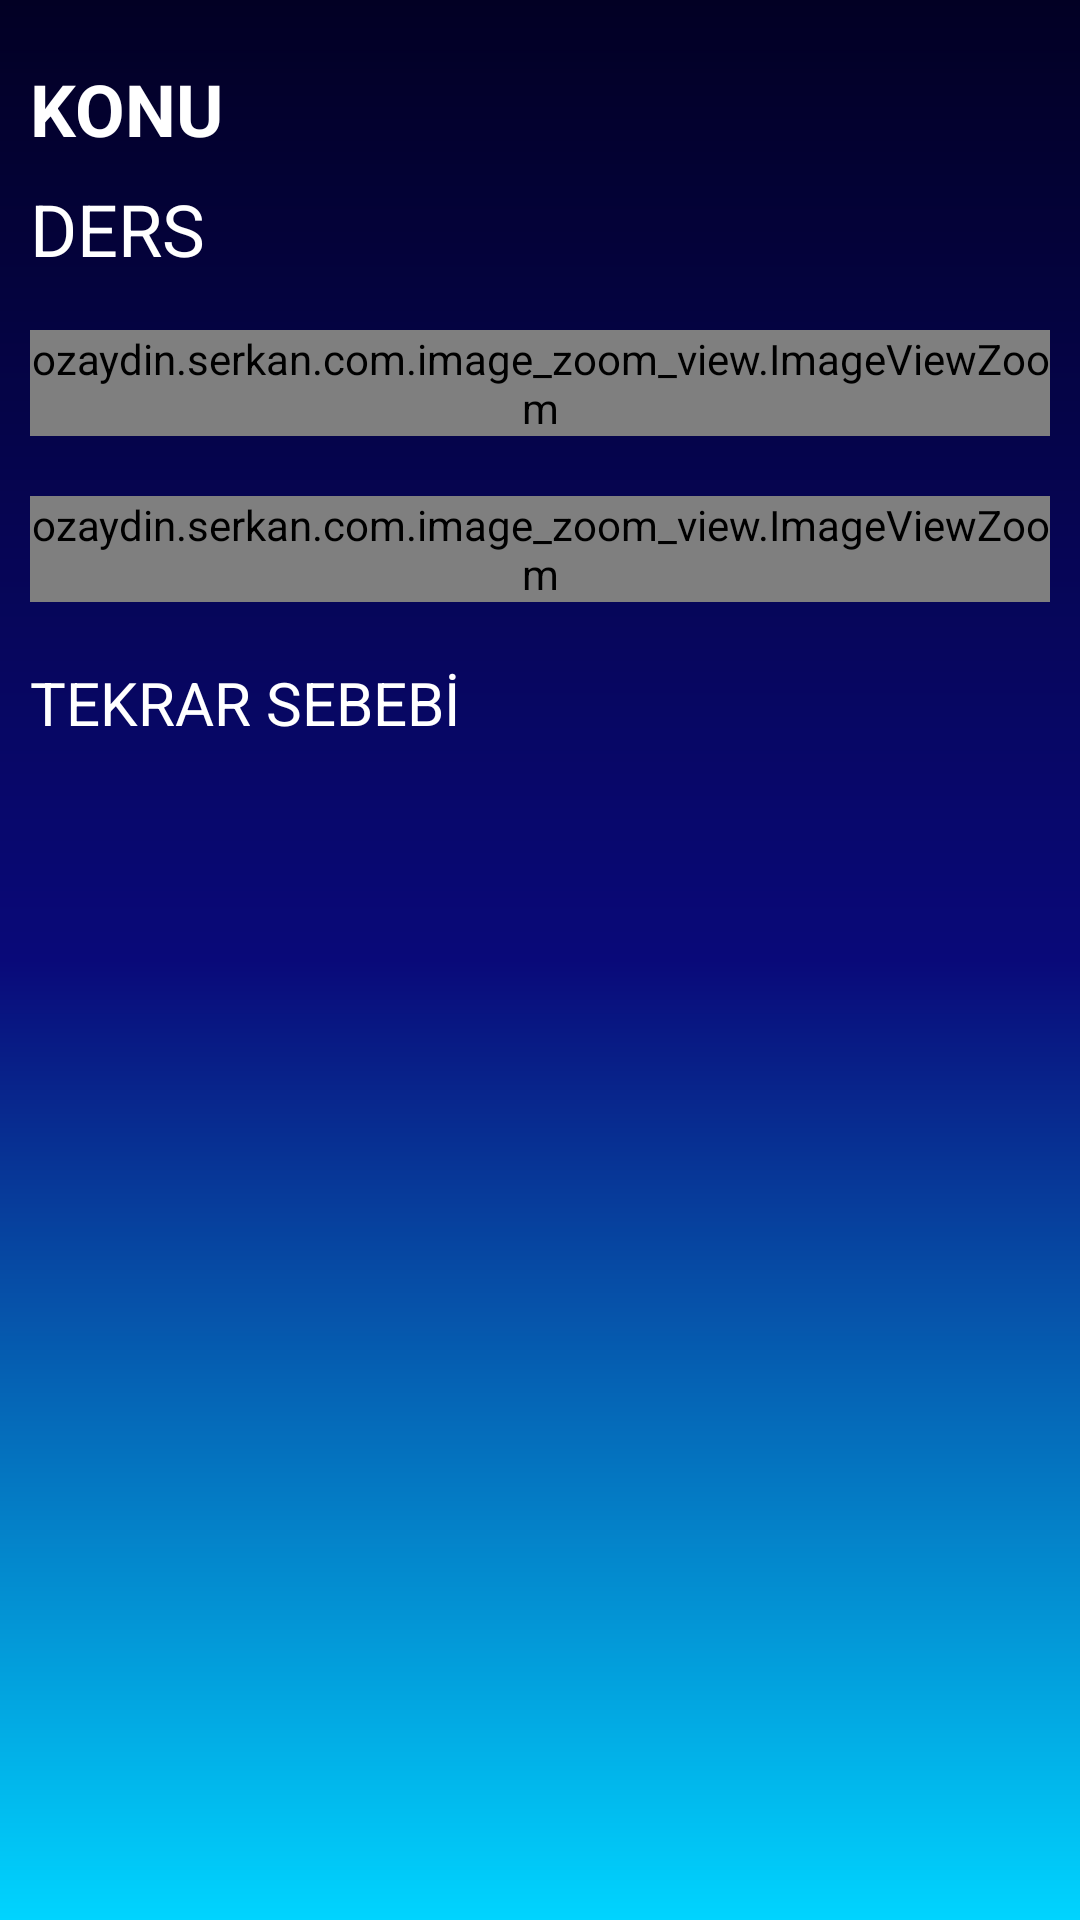

Here is an Android app screen rendered from its layout file. Give the layout XML and the strings, colors and styles it references.
<!-- AndroidManifest.xml: application theme AppTheme -->
<!-- res/layout/activity_main2.xml -->
<?xml version="1.0" encoding="utf-8"?>

<androidx.constraintlayout.widget.ConstraintLayout
    xmlns:android="http://schemas.android.com/apk/res/android"
    xmlns:app="http://schemas.android.com/apk/res-auto"
    xmlns:tools="http://schemas.android.com/tools"
    android:layout_width="match_parent"
    android:layout_height="match_parent"
    android:background="@drawable/background1"
    tools:context=".MainActivity">

    <ScrollView
        android:id="@+id/scrollView2"
        android:layout_width="wrap_content"
        android:layout_height="wrap_content"
        android:fillViewport="true">

        <RelativeLayout
            android:layout_width="match_parent"
            android:layout_height="wrap_content"
            android:orientation="vertical">

            <TextView
                android:id="@+id/textViewMain2Konu"
                android:layout_width="wrap_content"
                android:layout_height="wrap_content"
                android:layout_marginStart="10dp"
                android:layout_marginTop="20dp"
                android:text="KONU"
                android:textSize="24sp"
                android:textStyle="bold"
                android:textColor="@color/whitee"
                app:layout_constraintStart_toStartOf="parent"
                app:layout_constraintTop_toTopOf="parent" />

            <TextView
                android:id="@+id/textViewMain2Ders"
                android:layout_width="wrap_content"
                android:layout_height="wrap_content"
                android:layout_marginStart="10dp"
                android:layout_marginTop="60dp"
                android:text="DERS"
                android:textSize="24sp"
                android:textColor="@color/whitee"
                app:layout_constraintStart_toStartOf="parent"
                app:layout_constraintTop_toTopOf="parent" />

            <ImageView
                android:id="@+id/imageViewMain2Close"
                android:layout_width="50dp"
                android:layout_height="40dp"
                android:layout_alignParentRight="true"
                android:layout_marginTop="24dp"
                android:layout_marginEnd="15dp"
                app:layout_constraintEnd_toEndOf="parent"
                app:layout_constraintTop_toTopOf="parent"
                app:srcCompat="@drawable/close_resim" />

            <ozaydin.serkan.com.image_zoom_view.ImageViewZoom
                android:id="@+id/imageMain2Soru"
                android:layout_width="wrap_content"
                android:layout_height="wrap_content"
                android:layout_marginLeft="10dp"
                android:layout_marginTop="110dp"
                android:layout_marginRight="10dp"
                android:adjustViewBounds="true"
                android:layout_centerHorizontal="true"
                android:scaleType="fitStart" />

            <ozaydin.serkan.com.image_zoom_view.ImageViewZoom
                android:id="@+id/imageMain2Cevap"
                android:layout_width="wrap_content"
                android:layout_height="wrap_content"
                android:layout_below="@+id/imageMain2Soru"
                android:layout_marginLeft="10dp"
                android:layout_marginTop="20dp"
                android:layout_marginRight="10dp"
                android:adjustViewBounds="true"
                android:layout_centerHorizontal="true"
                android:scaleType="fitStart" />

            <TextView
                android:id="@+id/textViewMain2Tekrar"
                android:layout_width="match_parent"
                android:layout_height="wrap_content"
                android:layout_below="@+id/imageMain2Cevap"
                android:layout_marginLeft="10dp"
                android:layout_marginTop="20dp"
                android:layout_marginRight="10dp"
                android:layout_marginBottom="10dp"
                android:text="TEKRAR SEBEBİ"
                android:textColor="@color/whitee"
                android:textSize="20sp" />

        </RelativeLayout>

    </ScrollView>

</androidx.constraintlayout.widget.ConstraintLayout>
<!-- resources referenced by this layout -->
<resources>
  <color name="whitee">#FFF</color>
  <!-- drawable background1 (drawable) -->
  <?xml version="1.0" encoding="utf-8"?>
  
  <shape xmlns:android="http://schemas.android.com/apk/res/android"
      android:shape="rectangle">
      <gradient
          android:startColor="#020024"
          android:centerColor="#090979"
          android:endColor="#00d4ff"
          android:angle="270" />
  </shape>
  <!-- drawable close_resim (drawable-night) -->
  <vector android:height="24dp" android:tint="#1876f2"
      android:viewportHeight="24" android:viewportWidth="24"
      android:width="24dp" xmlns:android="http://schemas.android.com/apk/res/android">
      <path android:fillColor="@android:color/white" android:pathData="M19,6.41L17.59,5 12,10.59 6.41,5 5,6.41 10.59,12 5,17.59 6.41,19 12,13.41 17.59,19 19,17.59 13.41,12z"/>
  </vector>
  <style name="AppTheme" parent="Theme.AppCompat.DayNight">
  
          <item name="windowActionBar">false</item>
          <item name="windowNoTitle">true</item>
  
          
          <item name="colorPrimary">@color/colorPrimary</item>
          <item name="colorPrimaryDark">@color/colorPrimaryDark</item>
          <item name="colorAccent">@color/colorAccent</item>
      </style>
  <color name="colorPrimary">#6200EE</color>
  <color name="colorPrimaryDark">#020024</color>
  <color name="colorAccent">#1876f2</color>
</resources>
